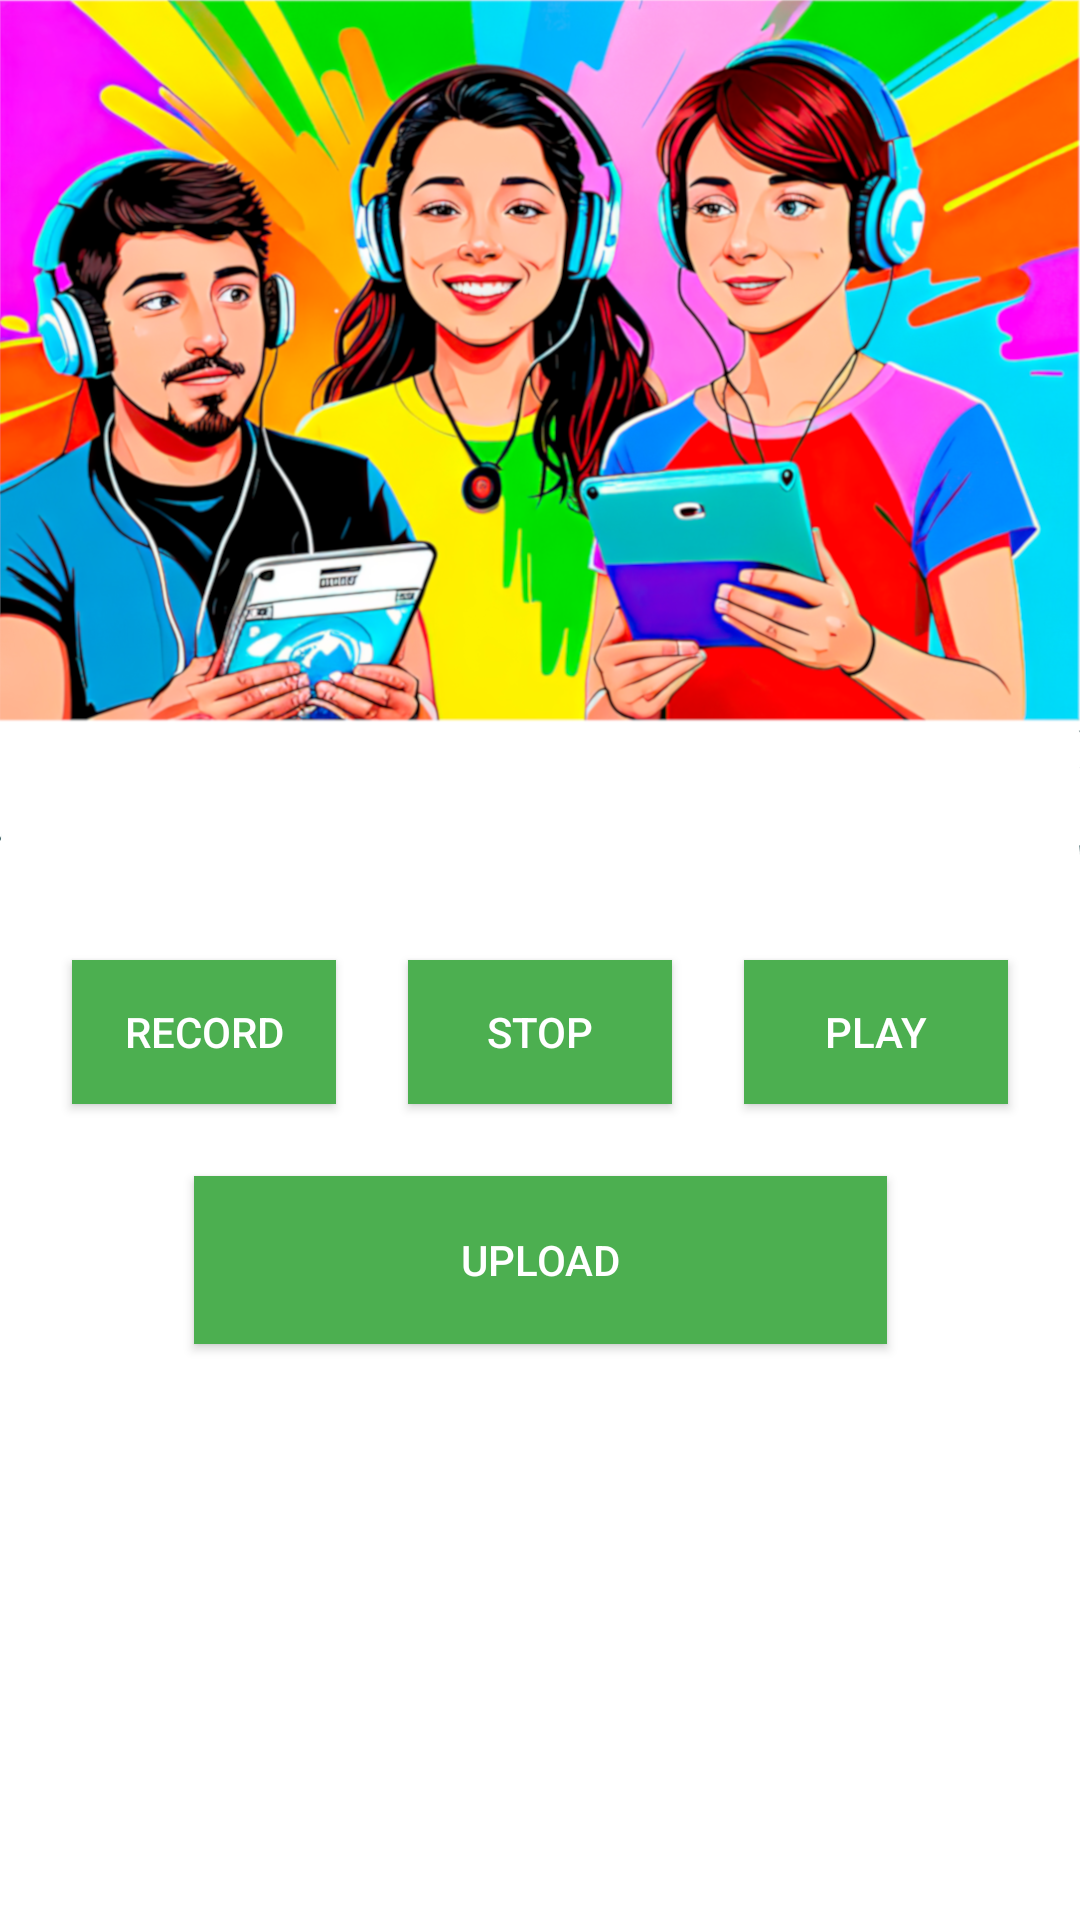

Write the Android layout XML for this screen, with the resource values it uses.
<!-- AndroidManifest.xml: application theme podcast -->
<!-- res/layout/activity_sound_recorder.xml -->
<?xml version="1.0" encoding="utf-8"?>
<androidx.constraintlayout.widget.ConstraintLayout xmlns:android="http://schemas.android.com/apk/res/android"
    xmlns:app="http://schemas.android.com/apk/res-auto"
    xmlns:tools="http://schemas.android.com/tools"
    android:id="@+id/relativeLayout2"
    android:layout_width="match_parent"
    android:layout_height="match_parent"
    tools:context="com.hdogmbh.podcast.SoundRecorder">

    <ImageView
        android:id="@+id/imageViewSoundRecorderActivity"
        android:layout_width="wrap_content"
        android:layout_height="wrap_content"
        android:background="@drawable/loginscreen2"
        android:contentDescription="@string/sound_Record"
        android:scaleType="centerCrop"
        app:layout_constraintStart_toStartOf="parent"
        app:layout_constraintTop_toTopOf="parent" />


    <Button
        android:id="@+id/btnRecord"
        android:layout_width="wrap_content"
        android:layout_height="wrap_content"
        android:layout_marginBottom="272dp"
        android:background="@color/colorAccent"
        android:text="@string/sound_Record"
        android:textColor="@android:color/white"
        app:layout_constraintBottom_toBottomOf="parent"
        app:layout_constraintEnd_toStartOf="@+id/btnStop"
        app:layout_constraintHorizontal_bias="0.5"
        app:layout_constraintStart_toStartOf="parent" />

    <Button
        android:id="@+id/btnStop"
        android:layout_width="wrap_content"
        android:layout_height="wrap_content"
        android:layout_marginBottom="272dp"
        android:background="@color/colorAccent"
        android:text="@string/sound_Stop"
        android:textColor="@android:color/white"
        app:layout_constraintBottom_toBottomOf="parent"
        app:layout_constraintEnd_toStartOf="@+id/btnPlay"
        app:layout_constraintHorizontal_bias="0.5"
        app:layout_constraintStart_toEndOf="@+id/btnRecord" />

    <Button
        android:id="@+id/btnPlay"
        android:layout_width="wrap_content"
        android:layout_height="wrap_content"
        android:layout_marginBottom="272dp"
        android:background="@color/colorAccent"
        android:text="@string/sound_Play"
        android:textColor="@android:color/white"
        app:layout_constraintBottom_toBottomOf="parent"
        app:layout_constraintEnd_toEndOf="parent"
        app:layout_constraintHorizontal_bias="0.5"
        app:layout_constraintStart_toEndOf="@+id/btnStop" />

    <Button
        android:id="@+id/btnUpload"
        android:layout_width="231dp"
        android:layout_height="56dp"
        android:layout_marginBottom="192dp"
        android:background="@color/colorAccent"
        android:text="@string/sound_Upload"
        android:textColor="@android:color/white"
        app:layout_constraintBottom_toBottomOf="parent"
        app:layout_constraintEnd_toEndOf="parent"
        app:layout_constraintStart_toStartOf="parent" />
</androidx.constraintlayout.widget.ConstraintLayout>
<!-- resources referenced by this layout -->
<resources>
  <color name="colorAccent">#4CAF50</color>
  <!-- drawable loginscreen2: png bitmap (drawable-v24, 921476 bytes) -->
  <string name="sound_Play">"Play"</string>
  <string name="sound_Record">"Record"</string>
  <string name="sound_Stop">"Stop"</string>
  <string name="sound_Upload">"Upload"</string>
  <style name="podcast" parent="Theme.MaterialComponents.DayNight.NoActionBar">
          
          <item name="colorPrimary">#0F3E42</item>
          <item name="colorPrimaryVariant">#0F3E42</item>
          <item name="colorOnPrimary">@color/white</item>
          
          <item name="colorSecondary">@color/teal_200</item>
          <item name="colorSecondaryVariant">@color/teal_700</item>
          <item name="colorOnSecondary">@color/black</item>
          
          <item name="android:statusBarColor" tools:targetApi="l">?attr/colorPrimaryVariant</item>
          
      </style>
  <color name="white">#FFFFFFFF</color>
  <color name="teal_200">#FF03DAC5</color>
  <color name="teal_700">#FF018786</color>
  <color name="black">#FF000000</color>
</resources>
